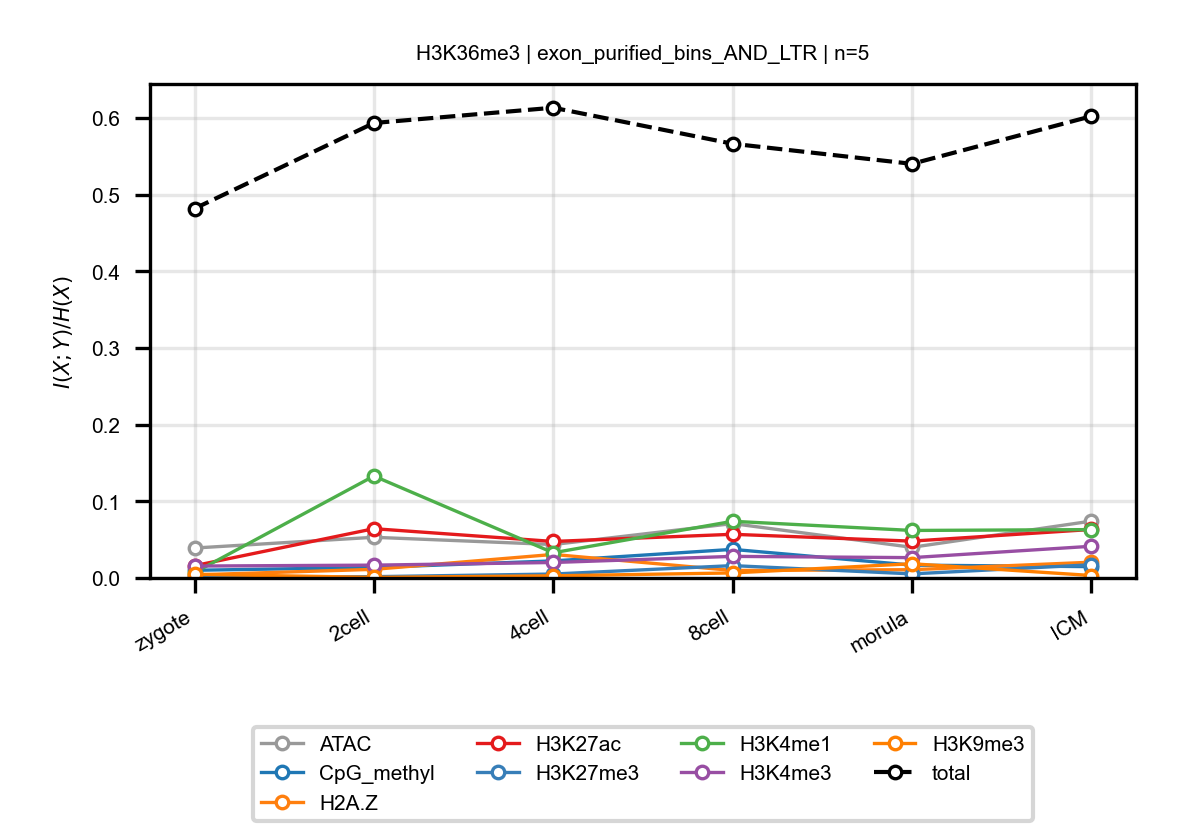

Data behind this chart, as committed beside it:
anchor, target, n_bins, stage, block, normalized_mi
H3K36me3, ATAC, 5, zygote, exon_purified_bins_AND_LTR, 0.03907
H3K36me3, ATAC, 5, 2cell, exon_purified_bins_AND_LTR, 0.05308
H3K36me3, ATAC, 5, 4cell, exon_purified_bins_AND_LTR, 0.04362
H3K36me3, ATAC, 5, 8cell, exon_purified_bins_AND_LTR, 0.07098
H3K36me3, ATAC, 5, morula, exon_purified_bins_AND_LTR, 0.04
H3K36me3, ATAC, 5, ICM, exon_purified_bins_AND_LTR, 0.07417
H3K36me3, CpG_methyl, 5, zygote, exon_purified_bins_AND_LTR, 0.01004
H3K36me3, CpG_methyl, 5, 2cell, exon_purified_bins_AND_LTR, 0.01372
H3K36me3, CpG_methyl, 5, 4cell, exon_purified_bins_AND_LTR, 0.02227
H3K36me3, CpG_methyl, 5, 8cell, exon_purified_bins_AND_LTR, 0.03732
H3K36me3, CpG_methyl, 5, morula, exon_purified_bins_AND_LTR, 0.01678
H3K36me3, CpG_methyl, 5, ICM, exon_purified_bins_AND_LTR, 0.01477
H3K36me3, H2A.Z, 5, zygote, exon_purified_bins_AND_LTR, 0.004041
H3K36me3, H2A.Z, 5, 2cell, exon_purified_bins_AND_LTR, 0.01125
H3K36me3, H2A.Z, 5, 4cell, exon_purified_bins_AND_LTR, 0.0307
H3K36me3, H2A.Z, 5, 8cell, exon_purified_bins_AND_LTR, 0.009789
H3K36me3, H2A.Z, 5, morula, exon_purified_bins_AND_LTR, 0.01077
H3K36me3, H2A.Z, 5, ICM, exon_purified_bins_AND_LTR, 0.02056
H3K36me3, H3K27ac, 5, zygote, exon_purified_bins_AND_LTR, 0.01602
H3K36me3, H3K27ac, 5, 2cell, exon_purified_bins_AND_LTR, 0.0643
H3K36me3, H3K27ac, 5, 4cell, exon_purified_bins_AND_LTR, 0.04764
H3K36me3, H3K27ac, 5, 8cell, exon_purified_bins_AND_LTR, 0.05698
H3K36me3, H3K27ac, 5, morula, exon_purified_bins_AND_LTR, 0.04806
H3K36me3, H3K27ac, 5, ICM, exon_purified_bins_AND_LTR, 0.06327
H3K36me3, H3K27me3, 5, zygote, exon_purified_bins_AND_LTR, 0.001408
H3K36me3, H3K27me3, 5, 2cell, exon_purified_bins_AND_LTR, 0.001696
H3K36me3, H3K27me3, 5, 4cell, exon_purified_bins_AND_LTR, 0.00513
H3K36me3, H3K27me3, 5, 8cell, exon_purified_bins_AND_LTR, 0.01612
H3K36me3, H3K27me3, 5, morula, exon_purified_bins_AND_LTR, 0.005326
H3K36me3, H3K27me3, 5, ICM, exon_purified_bins_AND_LTR, 0.01722
H3K36me3, H3K4me1, 5, zygote, exon_purified_bins_AND_LTR, 0.007084
H3K36me3, H3K4me1, 5, 2cell, exon_purified_bins_AND_LTR, 0.133
H3K36me3, H3K4me1, 5, 4cell, exon_purified_bins_AND_LTR, 0.03288
H3K36me3, H3K4me1, 5, 8cell, exon_purified_bins_AND_LTR, 0.07397
H3K36me3, H3K4me1, 5, morula, exon_purified_bins_AND_LTR, 0.06199
H3K36me3, H3K4me1, 5, ICM, exon_purified_bins_AND_LTR, 0.0631
H3K36me3, H3K4me3, 5, zygote, exon_purified_bins_AND_LTR, 0.01554
H3K36me3, H3K4me3, 5, 2cell, exon_purified_bins_AND_LTR, 0.01674
H3K36me3, H3K4me3, 5, 4cell, exon_purified_bins_AND_LTR, 0.02019
H3K36me3, H3K4me3, 5, 8cell, exon_purified_bins_AND_LTR, 0.02816
H3K36me3, H3K4me3, 5, morula, exon_purified_bins_AND_LTR, 0.02654
H3K36me3, H3K4me3, 5, ICM, exon_purified_bins_AND_LTR, 0.04135
H3K36me3, H3K9me3, 5, zygote, exon_purified_bins_AND_LTR, 0.004785
H3K36me3, H3K9me3, 5, 2cell, exon_purified_bins_AND_LTR, 0.0007479
H3K36me3, H3K9me3, 5, 4cell, exon_purified_bins_AND_LTR, 0.002805
H3K36me3, H3K9me3, 5, 8cell, exon_purified_bins_AND_LTR, 0.006569
H3K36me3, H3K9me3, 5, morula, exon_purified_bins_AND_LTR, 0.01856
H3K36me3, H3K9me3, 5, ICM, exon_purified_bins_AND_LTR, 0.00321
H3K36me3, total, 5, zygote, exon_purified_bins_AND_LTR, 0.4819
H3K36me3, total, 5, 2cell, exon_purified_bins_AND_LTR, 0.5936
H3K36me3, total, 5, 4cell, exon_purified_bins_AND_LTR, 0.6135
H3K36me3, total, 5, 8cell, exon_purified_bins_AND_LTR, 0.5665
H3K36me3, total, 5, morula, exon_purified_bins_AND_LTR, 0.5403
H3K36me3, total, 5, ICM, exon_purified_bins_AND_LTR, 0.6024
